Run: headless pygame with SDL's dummy video driver; simulated clock (each Clock.tick advances the game by its frame time, no real sleeping); random seed 0; keys injected as events and as key.get_pressed() state; no mouse input.
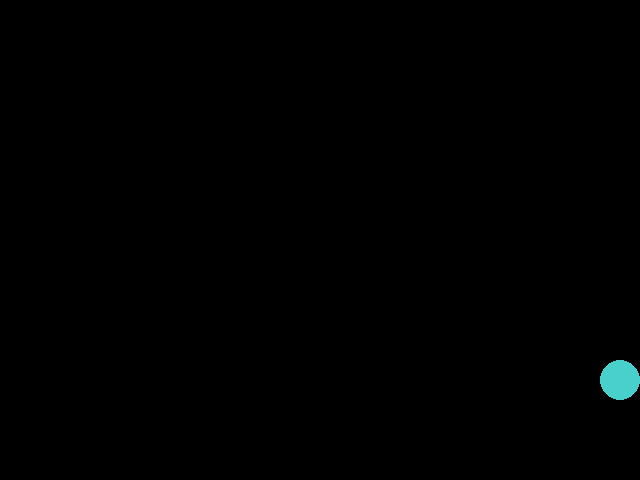
Frame 1 of 4 · flips 1–60 · no input
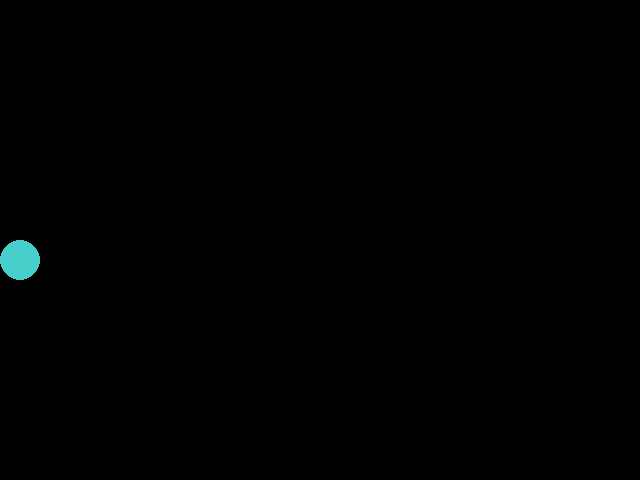
Frame 2 of 4 · flips 61–180 · tapped SPACE, RETURN · held RIGHT (→), D
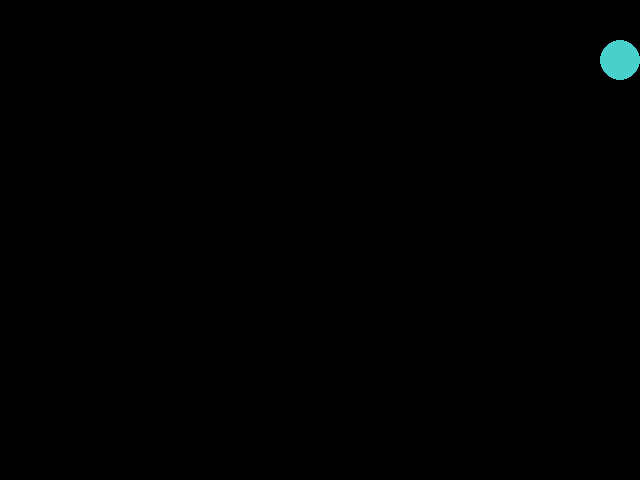
Frame 3 of 4 · flips 181–300 · held DOWN (↓), S
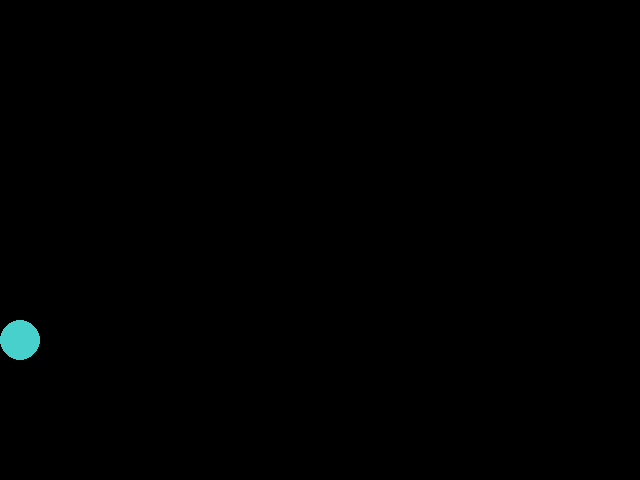
Frame 4 of 4 · flips 301–420 · held LEFT (←), A, UP (↑), W

The pygame program that drew these frames:

# WRITE YOUR SOLUTION HERE:
import pygame

pygame.init()
window = pygame.display.set_mode((640, 480))

ball_color = (72, 209, 204)  # Туркисовый цвет
ball_radius = 20
ball_position = [320, 240]  # Начальное положение мяча
ball_velocity = [5, 5]  # Начальная скорость мяча по x и y

clock = pygame.time.Clock()

while True:
    for event in pygame.event.get():
        if event.type == pygame.QUIT:
            pygame.quit()
            exit()

    # Обновляем положение мяча
    ball_position[0] += ball_velocity[0]
    ball_position[1] += ball_velocity[1]

    # Проверяем столкновение мяча с краями окна
    if ball_position[0] + ball_radius >= 640 or ball_position[0] - ball_radius <= 0:
        ball_velocity[0] = -ball_velocity[0]  # Меняем направление по x
    if ball_position[1] + ball_radius >= 480 or ball_position[1] - ball_radius <= 0:
        ball_velocity[1] = -ball_velocity[1]  # Меняем направление по y

    # Заполняем окно черным цветом
    window.fill((0, 0, 0))

    # Рисуем мяч
    pygame.draw.circle(window, ball_color, (int(ball_position[0]), int(ball_position[1])), ball_radius)

    # Отображаем все изменения
    pygame.display.flip()

    clock.tick(60)
